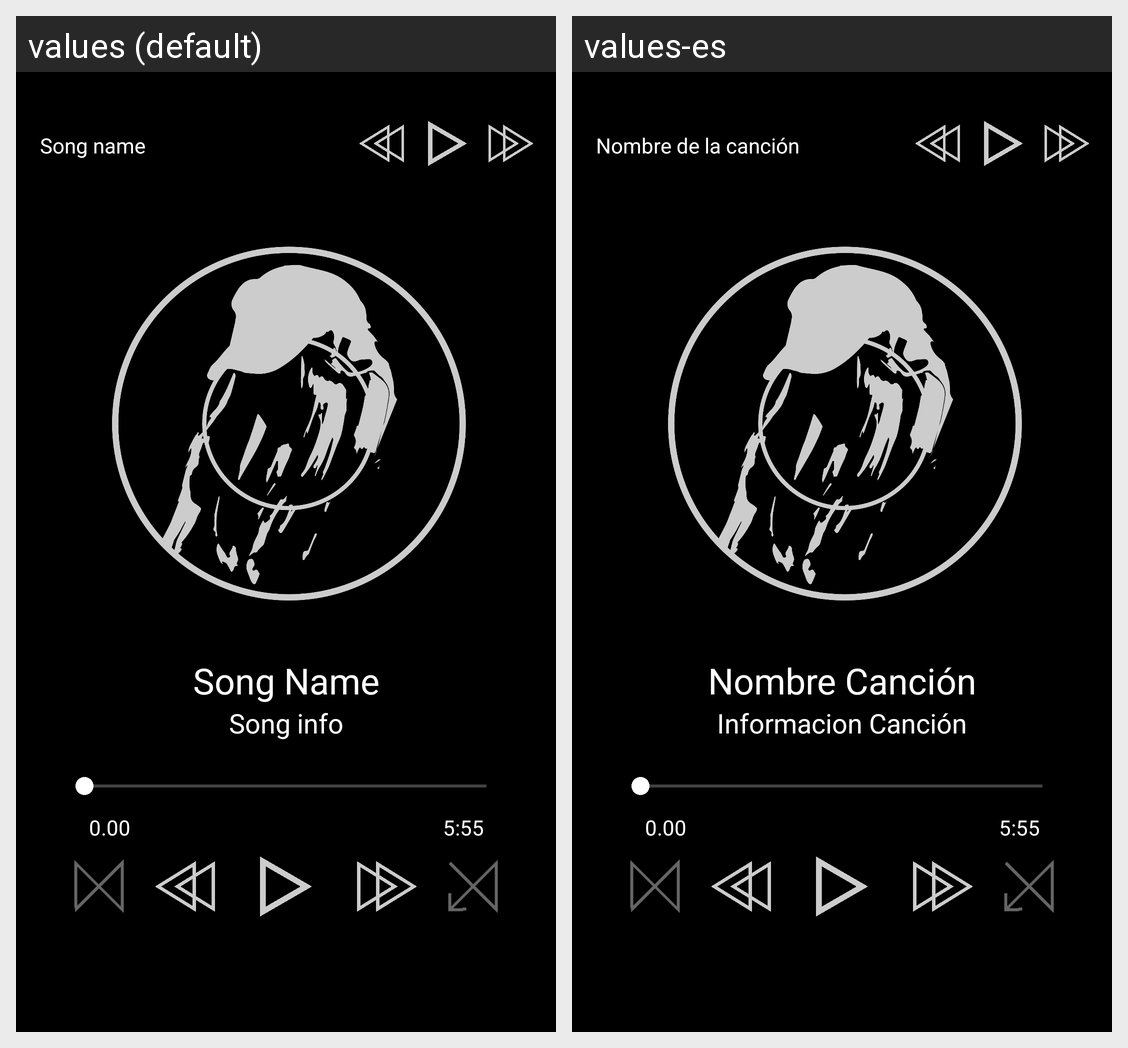

Strings drawn on this Android screen and how each of the app's shown locales translates them:
Android screen res/layout/bottom_sheet_layout.xml rendered under 2 locales, left to right: values (default), values-es. Device: Nexus 5 (rendered at 1080×1920; each locale shown at half size, 540×960, under a caption strip naming it); theme Theme.MuseMusicPlayer.
Strings drawn on this screen, with the default value and each locale's value (text and hints the layout hard-codes, and strings that could not be matched under every locale, appear in the picture but are not listed):

contextSongName
  values: Song name
  values-es: Nombre de la canción

song_name
  values: Song Name
  values-es: Nombre Canción

song_info
  values: Song info
  values-es: Informacion Canción

defaultCurrentSecond
  values: 0.00
  values-es: 0.00  [not translated; the default value is used]

defaultTotalDuration
  values: 5:55
  values-es: 5:55  [not translated; the default value is used]
